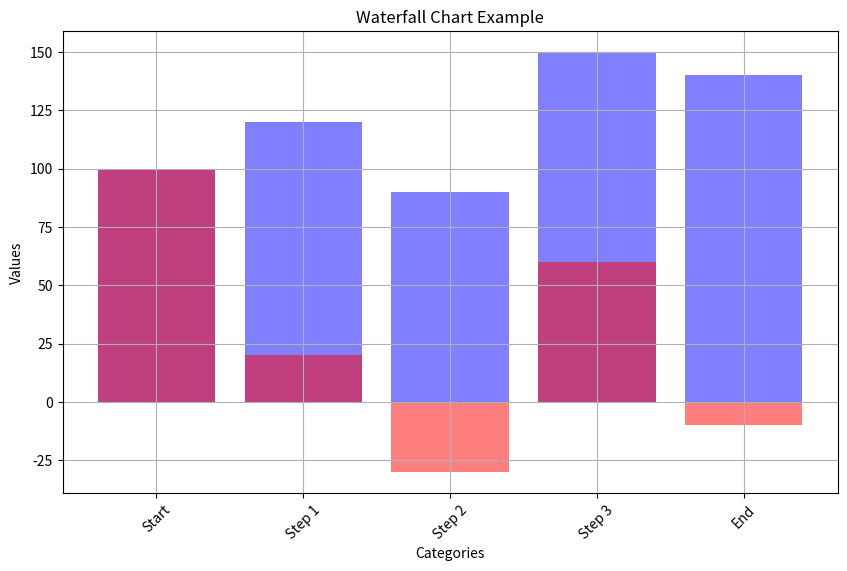

Write Python code to recreate this figure.
import matplotlib.pyplot as plt

def waterfall_chart(categories, values, title):
    changes = [values[0]] # Initialize changes with the first value
    
    # Calculate the changes
    for i in range(1, len(values)):
        changes.append(values[i] - values[i-1])
    
    # Create the waterfall chart
    plt.figure(figsize=(10, 6))
    plt.bar(categories, values, color='b', alpha=0.5, align='center')
    plt.bar(categories, changes, color='r', alpha=0.5, align='center')
    
    # Add title and labels
    plt.title(title)
    plt.xlabel('Categories')
    plt.ylabel('Values')
    plt.xticks(rotation=45)
    
    # Show the chart
    plt.grid(True)
    plt.show()

# Example data
categories = ['Start', 'Step 1', 'Step 2', 'Step 3', 'End']
values = [100, 120, 90, 150, 140]
title = 'Waterfall Chart Example'

# Generate the waterfall chart
waterfall_chart(categories, values, title)
